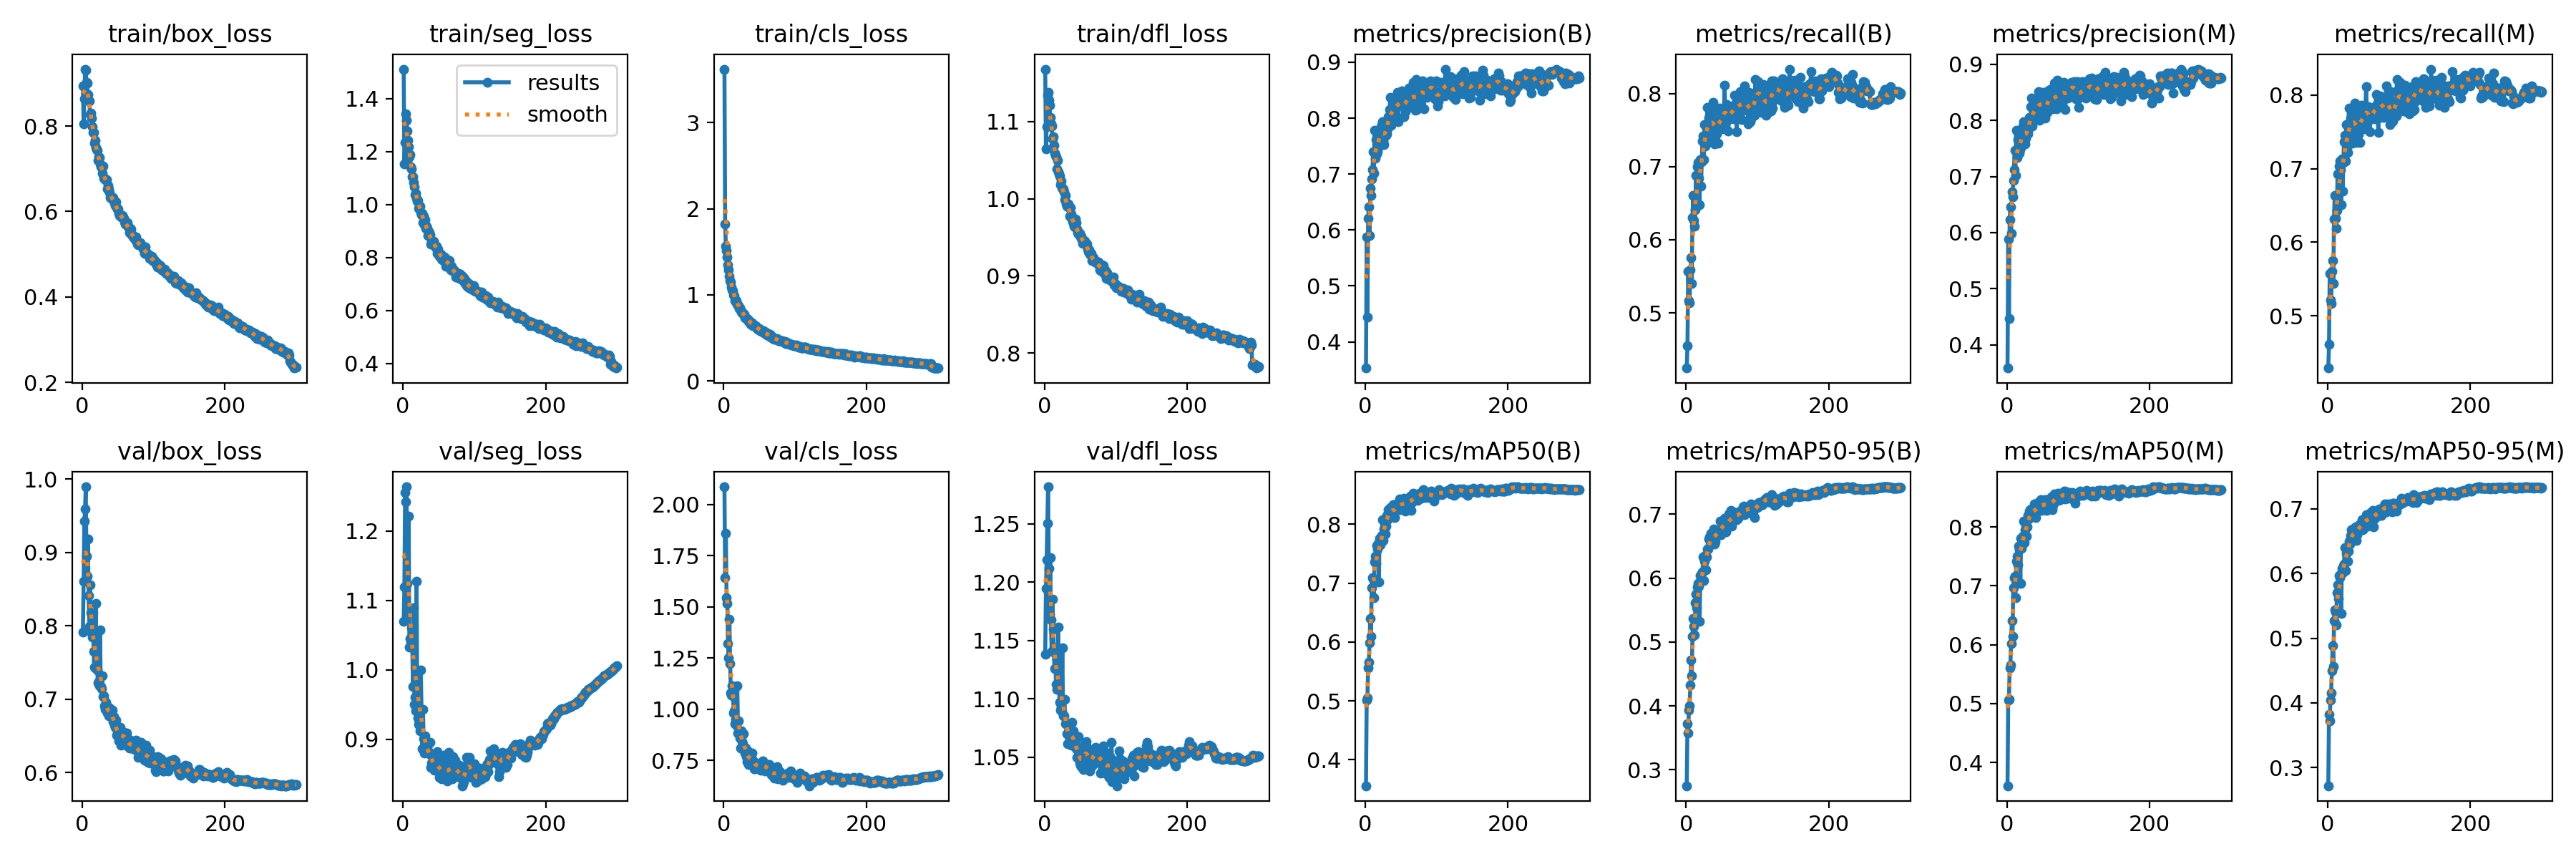

The file beside this chart, header and first rows:
epoch, train/box_loss, train/seg_loss, train/cls_loss, train/dfl_loss, metrics/precision(B), metrics/recall(B), metrics/mAP50(B), metrics/mAP50-95(B), metrics/precision(M), metrics/recall(M), metrics/mAP50(M), metrics/mAP50-95(M), val/box_loss, val/seg_loss, val/cls_loss, val/dfl_loss, lr/pg0, lr/pg1, lr/pg2
1, 0.8945, 1.512, 3.621, 1.168, 0.3531, 0.4246, 0.356, 0.2751, 0.3587, 0.429, 0.3603, 0.2717, 0.7914, 1.07, 2.086, 1.138, 0.003326, 0.003326, 0.003326
2, 0.8051, 1.153, 1.824, 1.064, 0.5879, 0.4555, 0.5016, 0.3717, 0.589, 0.4612, 0.5059, 0.3821, 0.8602, 1.119, 1.642, 1.195, 0.006638, 0.006638, 0.006638
3, 0.8636, 1.235, 1.56, 1.093, 0.4441, 0.5564, 0.5045, 0.3581, 0.4473, 0.5574, 0.507, 0.3717, 0.9422, 1.255, 1.859, 1.219, 0.009927, 0.009927, 0.009927
4, 0.9334, 1.344, 1.516, 1.134, 0.6204, 0.5167, 0.5558, 0.3937, 0.6232, 0.5218, 0.5606, 0.4046, 0.9593, 1.242, 1.544, 1.25, 0.009901, 0.009901, 0.009901
5, 0.9303, 1.318, 1.443, 1.137, 0.642, 0.5134, 0.5654, 0.3997, 0.6456, 0.5171, 0.5656, 0.4156, 0.9893, 1.264, 1.518, 1.282, 0.009901, 0.009901, 0.009901
6, 0.9027, 1.277, 1.347, 1.128, 0.5898, 0.5585, 0.5984, 0.4323, 0.5988, 0.5607, 0.6019, 0.4491, 0.895, 1.125, 1.322, 1.212, 0.009868, 0.009868, 0.009868
7, 0.9014, 1.244, 1.287, 1.121, 0.674, 0.5755, 0.6403, 0.4723, 0.6731, 0.5754, 0.6412, 0.4889, 0.8679, 1.082, 1.25, 1.172, 0.009835, 0.009835, 0.009835
8, 0.8736, 1.219, 1.212, 1.106, 0.6612, 0.5403, 0.61, 0.4473, 0.6631, 0.5443, 0.6136, 0.4564, 0.9178, 1.221, 1.439, 1.221, 0.009802, 0.009802, 0.009802
9, 0.8586, 1.181, 1.167, 1.097, 0.6914, 0.63, 0.6927, 0.5092, 0.6929, 0.6315, 0.6967, 0.5269, 0.8413, 1.033, 1.224, 1.167, 0.009769, 0.009769, 0.009769
10, 0.8597, 1.19, 1.145, 1.095, 0.7075, 0.6606, 0.7093, 0.5374, 0.7118, 0.6634, 0.7136, 0.5435, 0.7995, 1.045, 1.081, 1.141, 0.009736, 0.009736, 0.009736
11, 0.8266, 1.142, 1.094, 1.077, 0.7403, 0.626, 0.7071, 0.5246, 0.7471, 0.632, 0.7158, 0.541, 0.8558, 1.041, 1.069, 1.185, 0.009703, 0.009703, 0.009703
12, 0.8302, 1.135, 1.054, 1.08, 0.7011, 0.619, 0.6757, 0.5106, 0.7019, 0.6189, 0.6795, 0.52, 0.8177, 1.06, 1.115, 1.16, 0.00967, 0.00967, 0.00967
13, 0.8195, 1.105, 1.05, 1.069, 0.7789, 0.6409, 0.7354, 0.5611, 0.7823, 0.6432, 0.7411, 0.5707, 0.7902, 1.039, 1.065, 1.14, 0.009637, 0.009637, 0.009637
14, 0.798, 1.105, 0.9983, 1.059, 0.7282, 0.688, 0.7452, 0.5751, 0.7334, 0.6932, 0.7496, 0.5826, 0.7846, 0.9761, 0.9835, 1.126, 0.009604, 0.009604, 0.009604
15, 0.7858, 1.085, 0.9867, 1.056, 0.7615, 0.6469, 0.734, 0.5541, 0.7655, 0.6494, 0.7359, 0.562, 0.8173, 1.09, 0.994, 1.144, 0.009571, 0.009571, 0.009571
16, 0.7843, 1.068, 0.9327, 1.054, 0.7363, 0.6996, 0.7639, 0.5863, 0.7414, 0.7037, 0.7674, 0.597, 0.7649, 0.9502, 0.9283, 1.112, 0.009538, 0.009538, 0.009538
17, 0.7596, 1.038, 0.9218, 1.039, 0.7404, 0.7057, 0.7582, 0.5919, 0.741, 0.7102, 0.7616, 0.5939, 0.7436, 0.9609, 0.9492, 1.108, 0.009505, 0.009505, 0.009505
18, 0.7675, 1.044, 0.9314, 1.049, 0.7691, 0.6846, 0.767, 0.5871, 0.7482, 0.6985, 0.7679, 0.5987, 0.7424, 0.9411, 0.9243, 1.11, 0.009472, 0.009472, 0.009472
19, 0.7493, 1.023, 0.8868, 1.035, 0.7491, 0.6476, 0.7018, 0.532, 0.7521, 0.6507, 0.704, 0.5384, 0.8306, 1.128, 1.115, 1.161, 0.009439, 0.009439, 0.009439
20, 0.7452, 1.014, 0.8839, 1.032, 0.7692, 0.7092, 0.7765, 0.6046, 0.7715, 0.713, 0.78, 0.6076, 0.7523, 0.9609, 0.8857, 1.119, 0.009406, 0.009406, 0.009406
21, 0.7427, 1.015, 0.8708, 1.029, 0.7819, 0.6734, 0.7647, 0.5987, 0.7829, 0.6698, 0.764, 0.6009, 0.7398, 0.9312, 0.9422, 1.097, 0.009373, 0.009373, 0.009373
22, 0.7196, 0.9875, 0.8407, 1.018, 0.7669, 0.7068, 0.7695, 0.6074, 0.7647, 0.708, 0.77, 0.6125, 0.7221, 0.9211, 0.8799, 1.091, 0.00934, 0.00934, 0.00934
23, 0.728, 0.992, 0.8466, 1.022, 0.7886, 0.7354, 0.7812, 0.6096, 0.7904, 0.7365, 0.784, 0.6148, 0.7239, 0.925, 0.8592, 1.093, 0.009307, 0.009307, 0.009307
24, 0.726, 0.9931, 0.8208, 1.014, 0.7941, 0.7421, 0.8077, 0.6336, 0.797, 0.7452, 0.8101, 0.6405, 0.7184, 0.9118, 0.8101, 1.089, 0.009274, 0.009274, 0.009274
25, 0.7108, 0.9712, 0.7964, 1.012, 0.7594, 0.7096, 0.7719, 0.5961, 0.7598, 0.7099, 0.7731, 0.6052, 0.7942, 0.9998, 0.8963, 1.144, 0.009241, 0.009241, 0.009241
26, 0.7042, 0.9612, 0.7876, 1.013, 0.7529, 0.7577, 0.7915, 0.6261, 0.7578, 0.7599, 0.7949, 0.631, 0.7174, 0.9435, 0.844, 1.085, 0.009208, 0.009208, 0.009208
27, 0.705, 0.9666, 0.7886, 1.008, 0.7682, 0.7284, 0.8024, 0.6352, 0.7687, 0.729, 0.8032, 0.6371, 0.7144, 0.8868, 0.8317, 1.085, 0.009175, 0.009175, 0.009175
28, 0.6901, 0.9311, 0.7722, 0.9991, 0.7717, 0.7315, 0.7839, 0.6128, 0.7822, 0.7224, 0.784, 0.619, 0.7323, 0.943, 0.8817, 1.099, 0.009142, 0.009142, 0.009142
29, 0.7058, 0.9561, 0.7721, 1.004, 0.7696, 0.7537, 0.7964, 0.6336, 0.7782, 0.7502, 0.7998, 0.6349, 0.7031, 0.9009, 0.814, 1.079, 0.009109, 0.009109, 0.009109
30, 0.6774, 0.924, 0.7332, 0.9929, 0.7723, 0.7806, 0.8152, 0.6461, 0.7759, 0.7823, 0.8191, 0.6504, 0.7046, 0.8802, 0.787, 1.079, 0.009076, 0.009076, 0.009076
31, 0.6786, 0.9428, 0.7329, 0.9906, 0.7814, 0.7499, 0.8077, 0.6461, 0.785, 0.7531, 0.813, 0.6462, 0.6906, 0.9048, 0.8114, 1.07, 0.009043, 0.009043, 0.009043
32, 0.6753, 0.9118, 0.7251, 0.9907, 0.8028, 0.7662, 0.8241, 0.6616, 0.8054, 0.7685, 0.8263, 0.6585, 0.6856, 0.8862, 0.7699, 1.062, 0.00901, 0.00901, 0.00901
33, 0.6745, 0.9191, 0.7214, 0.9927, 0.794, 0.7706, 0.8243, 0.6644, 0.7969, 0.7749, 0.8286, 0.6674, 0.6957, 0.8842, 0.7464, 1.07, 0.008977, 0.008977, 0.008977
34, 0.6748, 0.9106, 0.719, 0.9883, 0.816, 0.7341, 0.8139, 0.6521, 0.8249, 0.7347, 0.8187, 0.6511, 0.6919, 0.8893, 0.7983, 1.075, 0.008944, 0.008944, 0.008944
35, 0.6522, 0.8829, 0.6911, 0.9775, 0.8365, 0.757, 0.8278, 0.6707, 0.839, 0.7595, 0.8301, 0.669, 0.6808, 0.8807, 0.7311, 1.062, 0.008911, 0.008911, 0.008911
36, 0.6608, 0.8985, 0.6964, 0.9886, 0.787, 0.7701, 0.8263, 0.6614, 0.7904, 0.7748, 0.8292, 0.6597, 0.6813, 0.8828, 0.7665, 1.074, 0.008878, 0.008878, 0.008878
37, 0.6522, 0.8931, 0.6841, 0.9801, 0.7994, 0.7657, 0.8233, 0.6588, 0.801, 0.7699, 0.8249, 0.6584, 0.6774, 0.8792, 0.7729, 1.06, 0.008845, 0.008845, 0.008845
38, 0.6442, 0.8851, 0.6601, 0.9741, 0.8066, 0.7878, 0.8285, 0.6718, 0.8074, 0.7889, 0.8306, 0.6627, 0.6876, 0.8956, 0.7426, 1.08, 0.008812, 0.008812, 0.008812
39, 0.6322, 0.8521, 0.6567, 0.9711, 0.818, 0.751, 0.8334, 0.6772, 0.8207, 0.7516, 0.8389, 0.6725, 0.6831, 0.8599, 0.7533, 1.066, 0.008779, 0.008779, 0.008779
40, 0.634, 0.8648, 0.6783, 0.9677, 0.8318, 0.7306, 0.8123, 0.6537, 0.8358, 0.7357, 0.8186, 0.6515, 0.6825, 0.8658, 0.785, 1.073, 0.008746, 0.008746, 0.008746
41, 0.6306, 0.8595, 0.6442, 0.9645, 0.8133, 0.7425, 0.8111, 0.6567, 0.815, 0.7441, 0.8156, 0.6601, 0.6846, 0.8751, 0.7531, 1.063, 0.008713, 0.008713, 0.008713
42, 0.6299, 0.8621, 0.6414, 0.9637, 0.7994, 0.7786, 0.8282, 0.6697, 0.8037, 0.7827, 0.8337, 0.6705, 0.685, 0.8599, 0.742, 1.069, 0.00868, 0.00868, 0.00868
43, 0.6328, 0.8625, 0.6405, 0.9734, 0.8349, 0.7447, 0.8287, 0.6733, 0.8394, 0.7464, 0.8345, 0.6728, 0.6698, 0.875, 0.7094, 1.059, 0.008647, 0.008647, 0.008647
44, 0.625, 0.8519, 0.643, 0.9691, 0.826, 0.7519, 0.8348, 0.6738, 0.8278, 0.7609, 0.8411, 0.676, 0.6763, 0.8551, 0.71, 1.057, 0.008614, 0.008614, 0.008614
45, 0.6207, 0.8429, 0.641, 0.9608, 0.8456, 0.7318, 0.8247, 0.6669, 0.8513, 0.7353, 0.829, 0.6672, 0.6641, 0.8612, 0.7353, 1.05, 0.008581, 0.008581, 0.008581
46, 0.6138, 0.838, 0.6238, 0.9562, 0.7939, 0.7685, 0.8247, 0.6703, 0.8005, 0.7735, 0.8319, 0.6694, 0.662, 0.8563, 0.7369, 1.058, 0.008548, 0.008548, 0.008548
47, 0.6218, 0.8432, 0.6048, 0.954, 0.8251, 0.7801, 0.8376, 0.6724, 0.8307, 0.7858, 0.8438, 0.6758, 0.6715, 0.8601, 0.7216, 1.068, 0.008515, 0.008515, 0.008515
48, 0.6087, 0.8146, 0.6001, 0.9556, 0.83, 0.7697, 0.8429, 0.6891, 0.8275, 0.7743, 0.846, 0.6835, 0.6513, 0.8821, 0.7222, 1.049, 0.008482, 0.008482, 0.008482
49, 0.6052, 0.8328, 0.6111, 0.9551, 0.8305, 0.7582, 0.8244, 0.6685, 0.8336, 0.7608, 0.8281, 0.6681, 0.6566, 0.8576, 0.7331, 1.045, 0.008449, 0.008449, 0.008449
50, 0.6058, 0.8188, 0.6038, 0.9507, 0.8275, 0.7514, 0.8256, 0.675, 0.8301, 0.7546, 0.8286, 0.6706, 0.6546, 0.8672, 0.7254, 1.043, 0.008416, 0.008416, 0.008416
51, 0.5965, 0.8063, 0.5835, 0.9517, 0.8486, 0.7526, 0.837, 0.6833, 0.8501, 0.7537, 0.839, 0.6839, 0.6432, 0.8458, 0.7099, 1.042, 0.008383, 0.008383, 0.008383
52, 0.5909, 0.8143, 0.5821, 0.9471, 0.8218, 0.7729, 0.8368, 0.685, 0.824, 0.7749, 0.8402, 0.6794, 0.6526, 0.8729, 0.7019, 1.047, 0.00835, 0.00835, 0.00835
53, 0.5912, 0.8135, 0.5791, 0.9424, 0.8205, 0.7734, 0.8382, 0.6834, 0.8154, 0.7824, 0.8405, 0.6863, 0.6614, 0.8475, 0.7311, 1.056, 0.008317, 0.008317, 0.008317
54, 0.588, 0.7949, 0.5747, 0.9457, 0.8022, 0.8117, 0.844, 0.6938, 0.8038, 0.811, 0.8459, 0.6912, 0.6371, 0.843, 0.7113, 1.04, 0.008284, 0.008284, 0.008284
55, 0.5885, 0.7906, 0.5624, 0.9457, 0.8248, 0.7749, 0.8296, 0.6812, 0.8288, 0.7776, 0.8356, 0.6827, 0.6505, 0.8539, 0.7496, 1.044, 0.008251, 0.008251, 0.008251
56, 0.5913, 0.8038, 0.5828, 0.9449, 0.8115, 0.7607, 0.8222, 0.673, 0.8161, 0.7638, 0.8284, 0.6732, 0.6524, 0.8462, 0.7384, 1.062, 0.008218, 0.008218, 0.008218
57, 0.5867, 0.8018, 0.5653, 0.9418, 0.815, 0.785, 0.8357, 0.6841, 0.8142, 0.7842, 0.8374, 0.6814, 0.6523, 0.8769, 0.7197, 1.052, 0.008185, 0.008185, 0.008185
58, 0.5832, 0.8026, 0.5497, 0.9418, 0.8488, 0.7664, 0.8394, 0.6879, 0.8522, 0.7698, 0.8458, 0.6858, 0.6548, 0.8654, 0.6982, 1.063, 0.008152, 0.008152, 0.008152
59, 0.5762, 0.7941, 0.564, 0.9416, 0.842, 0.7482, 0.8301, 0.6828, 0.8447, 0.7506, 0.8339, 0.6818, 0.6499, 0.8564, 0.7331, 1.059, 0.008119, 0.008119, 0.008119
60, 0.5702, 0.766, 0.5395, 0.9349, 0.8472, 0.7649, 0.844, 0.7006, 0.85, 0.7673, 0.8474, 0.6945, 0.6449, 0.8599, 0.7052, 1.056, 0.008086, 0.008086, 0.008086
... 240 more rows
